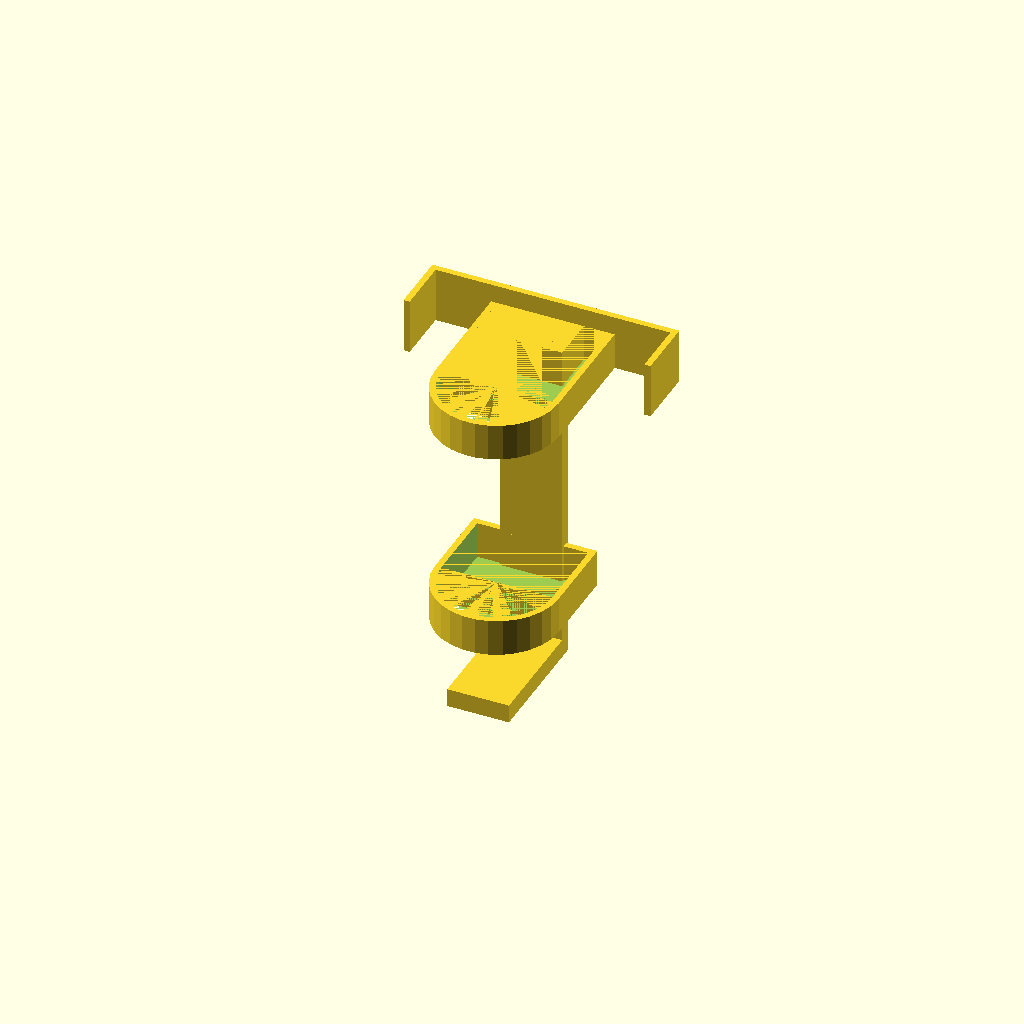
Cell 1: rendered with the file's own defaults.
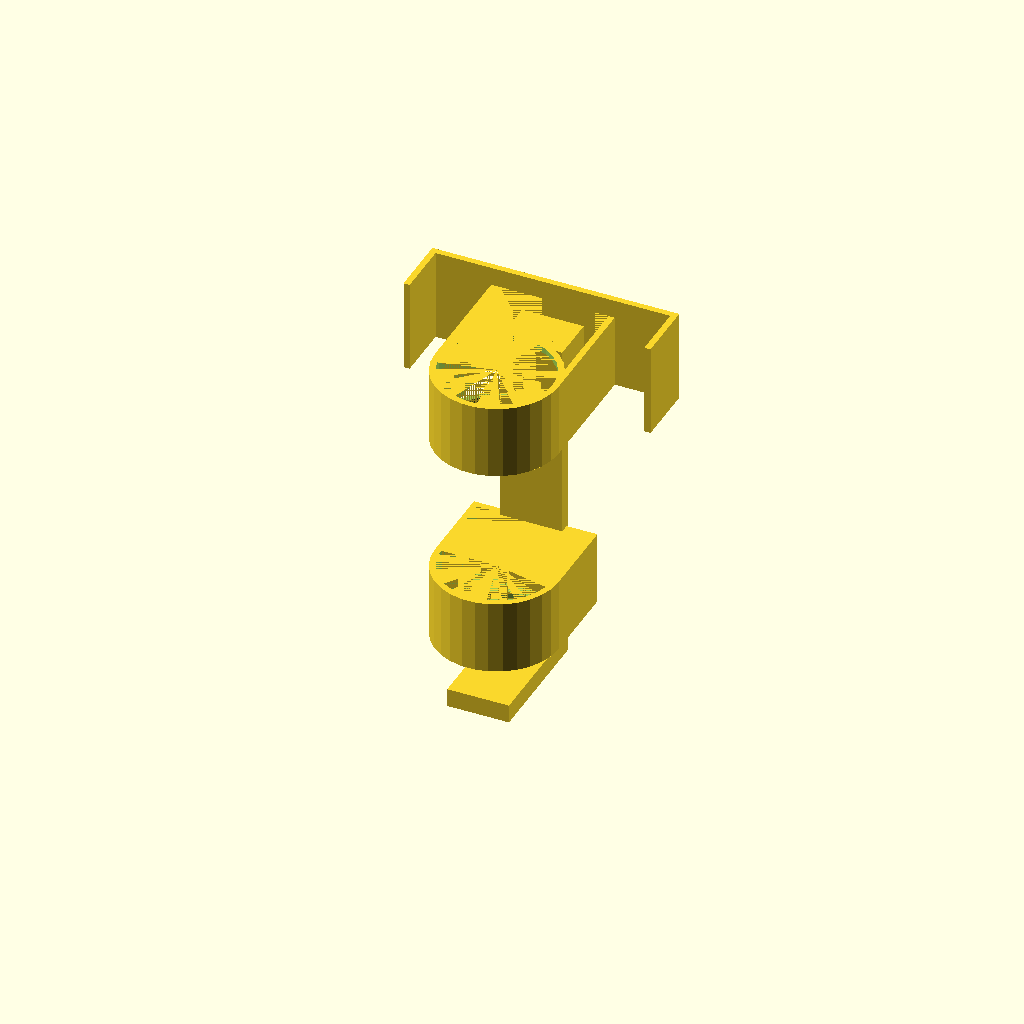
Cell 2: thickness = 12 (everything else at default).
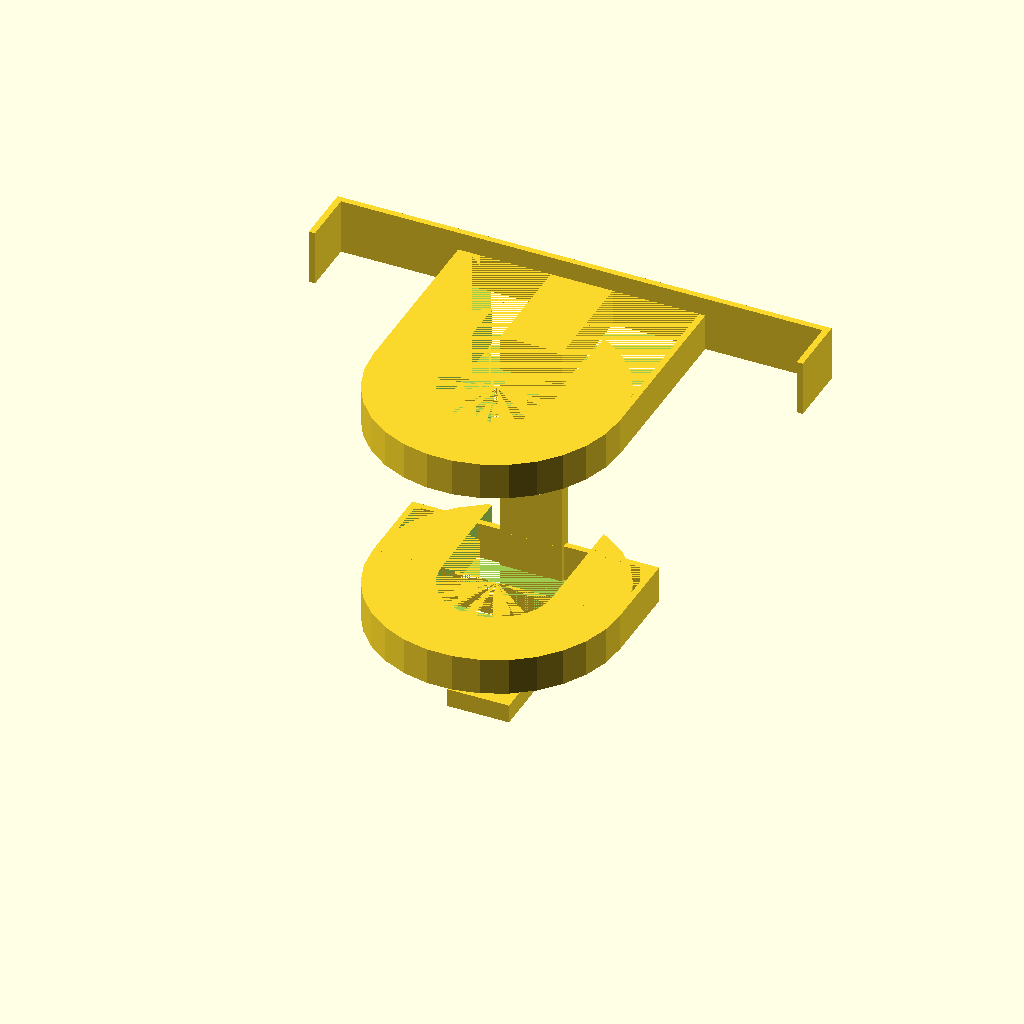
Cell 3: the same model with width = 40.
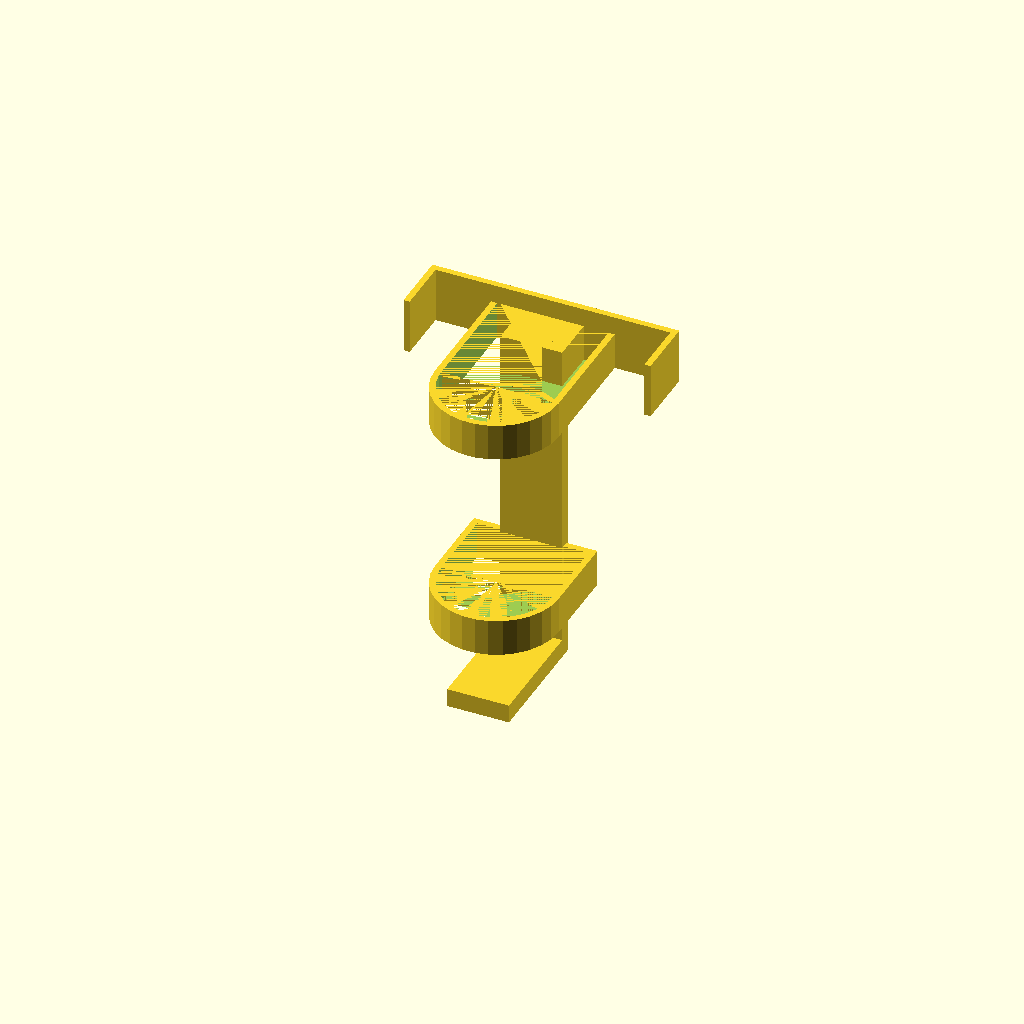
Cell 4: eps = 0.002 (everything else at default).
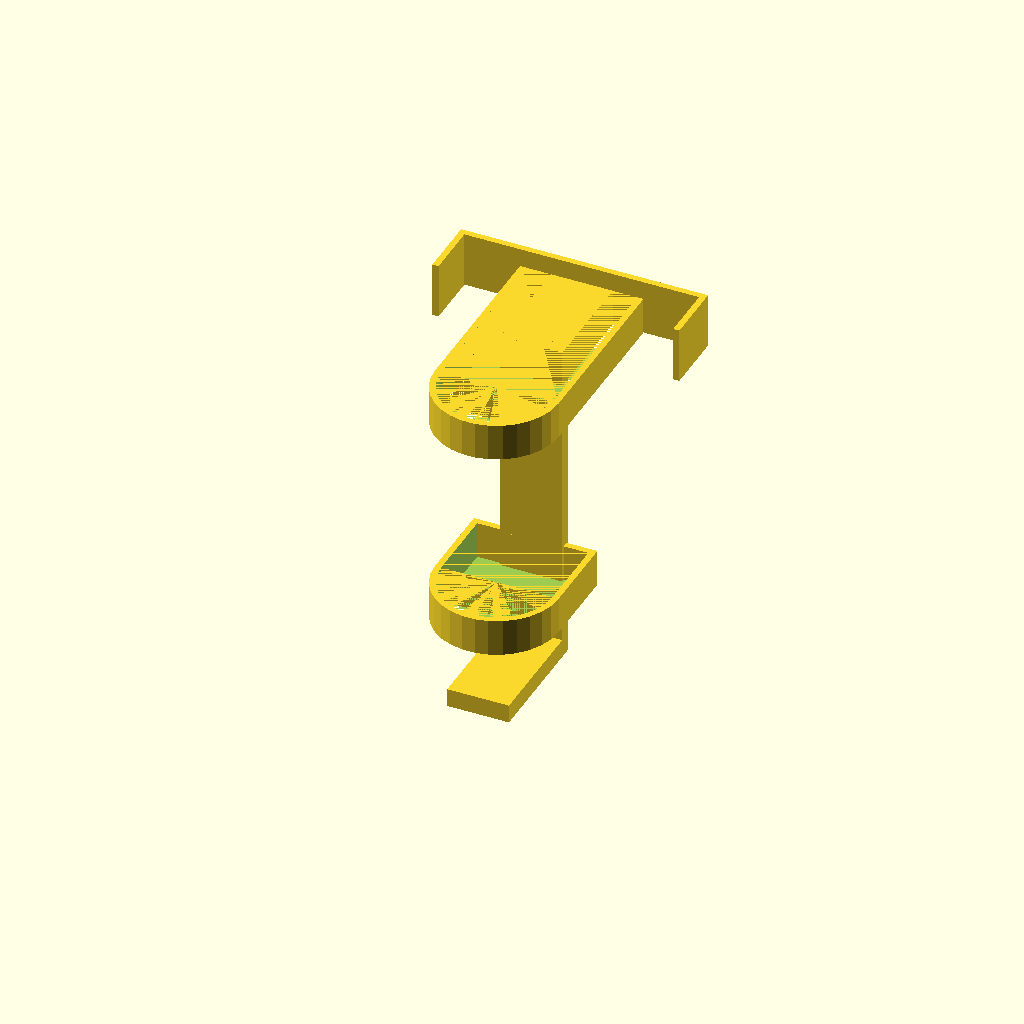
Cell 5: setback = 20 (everything else at default).
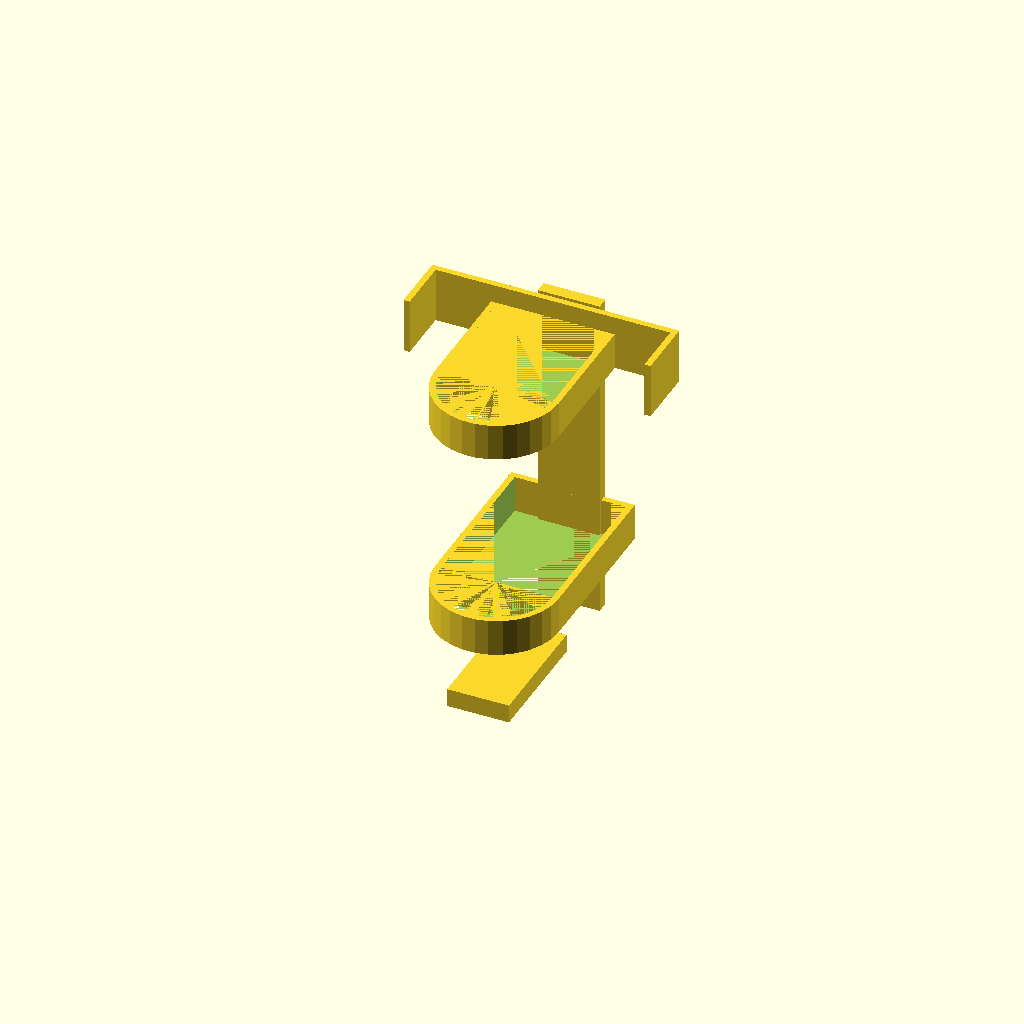
Cell 6 — vsetback set to 26, the other parameters unchanged.
All cells are drawn from one camera (rotation 55°, 0°, 25°, orthographic, colour scheme Cornfield), so only the parameter changes between them.
Source of the model, funny one-offs/2025-02-19 phone holder bracket.scad:
thickness = 6;
width = 20;
eps = 0.001;
radius = width / 2;

setback = 10;
vsetback = 13;

scale([1.75, 1.75, 1.75]){
// side extenders
difference() {
translate([0, (radius + setback)/2, 0])
  cube([width, radius + setback, thickness], center = true);
translate([0, (radius + setback)/2 ,0])
  cube([width - 2, radius + setback + eps, thickness + eps], center = true);
}

// nail bar
translate([0, radius + setback, 1.5])
cube([2 * width, 1, thickness + 3], center = true);

translate([-(width-0.5), radius + setback - 4.5, 1.5])
cube([1, 10, thickness + 3], center = true);

translate([width-0.5, radius + setback - 4.5, 1.5])
cube([1, 10, thickness + 3], center = true);

// top loop
difference() {
  cylinder(thickness, width/2, width/2, center = true);
  cylinder(thickness + eps, 9, 9, center = true);
  translate([0, 10, 0])
    cube([18, 20, 10 + eps], center = true);
}

// attachment from vertical extension bar to nailbar
translate([0, vsetback + (radius + setback - vsetback - 1)/2, 0]) 
    cube([10, (radius + setback - vsetback) + eps, 6], center=true);

// vertical extension bar
translate([0, vsetback, -24.25-eps])
cube([ 10, 2, 54.5 + 2*eps], center=true);

// bottom loop
translate([0, 0, -35]) {
difference() {
  cylinder(thickness, width/2, width/2, center = true);
  cylinder(thickness + eps, 9, 9, center = true);
  translate([0, 10, 0])
    cube([18, 20, 10 + eps], center = true);
}

// bottom side extenders
difference() {
translate([0, (vsetback)/2, 0])
  cube([width,  vsetback, thickness], center = true);
translate([0, ( vsetback )/2 ,0])
  cube([width - 2,  vsetback + eps, thickness + eps], center = true);
}

// bottom horizontal bar
translate([0, vsetback, 0])
cube([width, 1, thickness + eps], center=true);
}

// bottom support
translate([0, 3.5, -50])
    cube([10, 20, 3], center=true);
}
Parameter table extracted from the source (name, type, default, range or options):
thickness: number, default 6
width: number, default 20
eps: number, default 0.001
setback: number, default 10
vsetback: number, default 13
